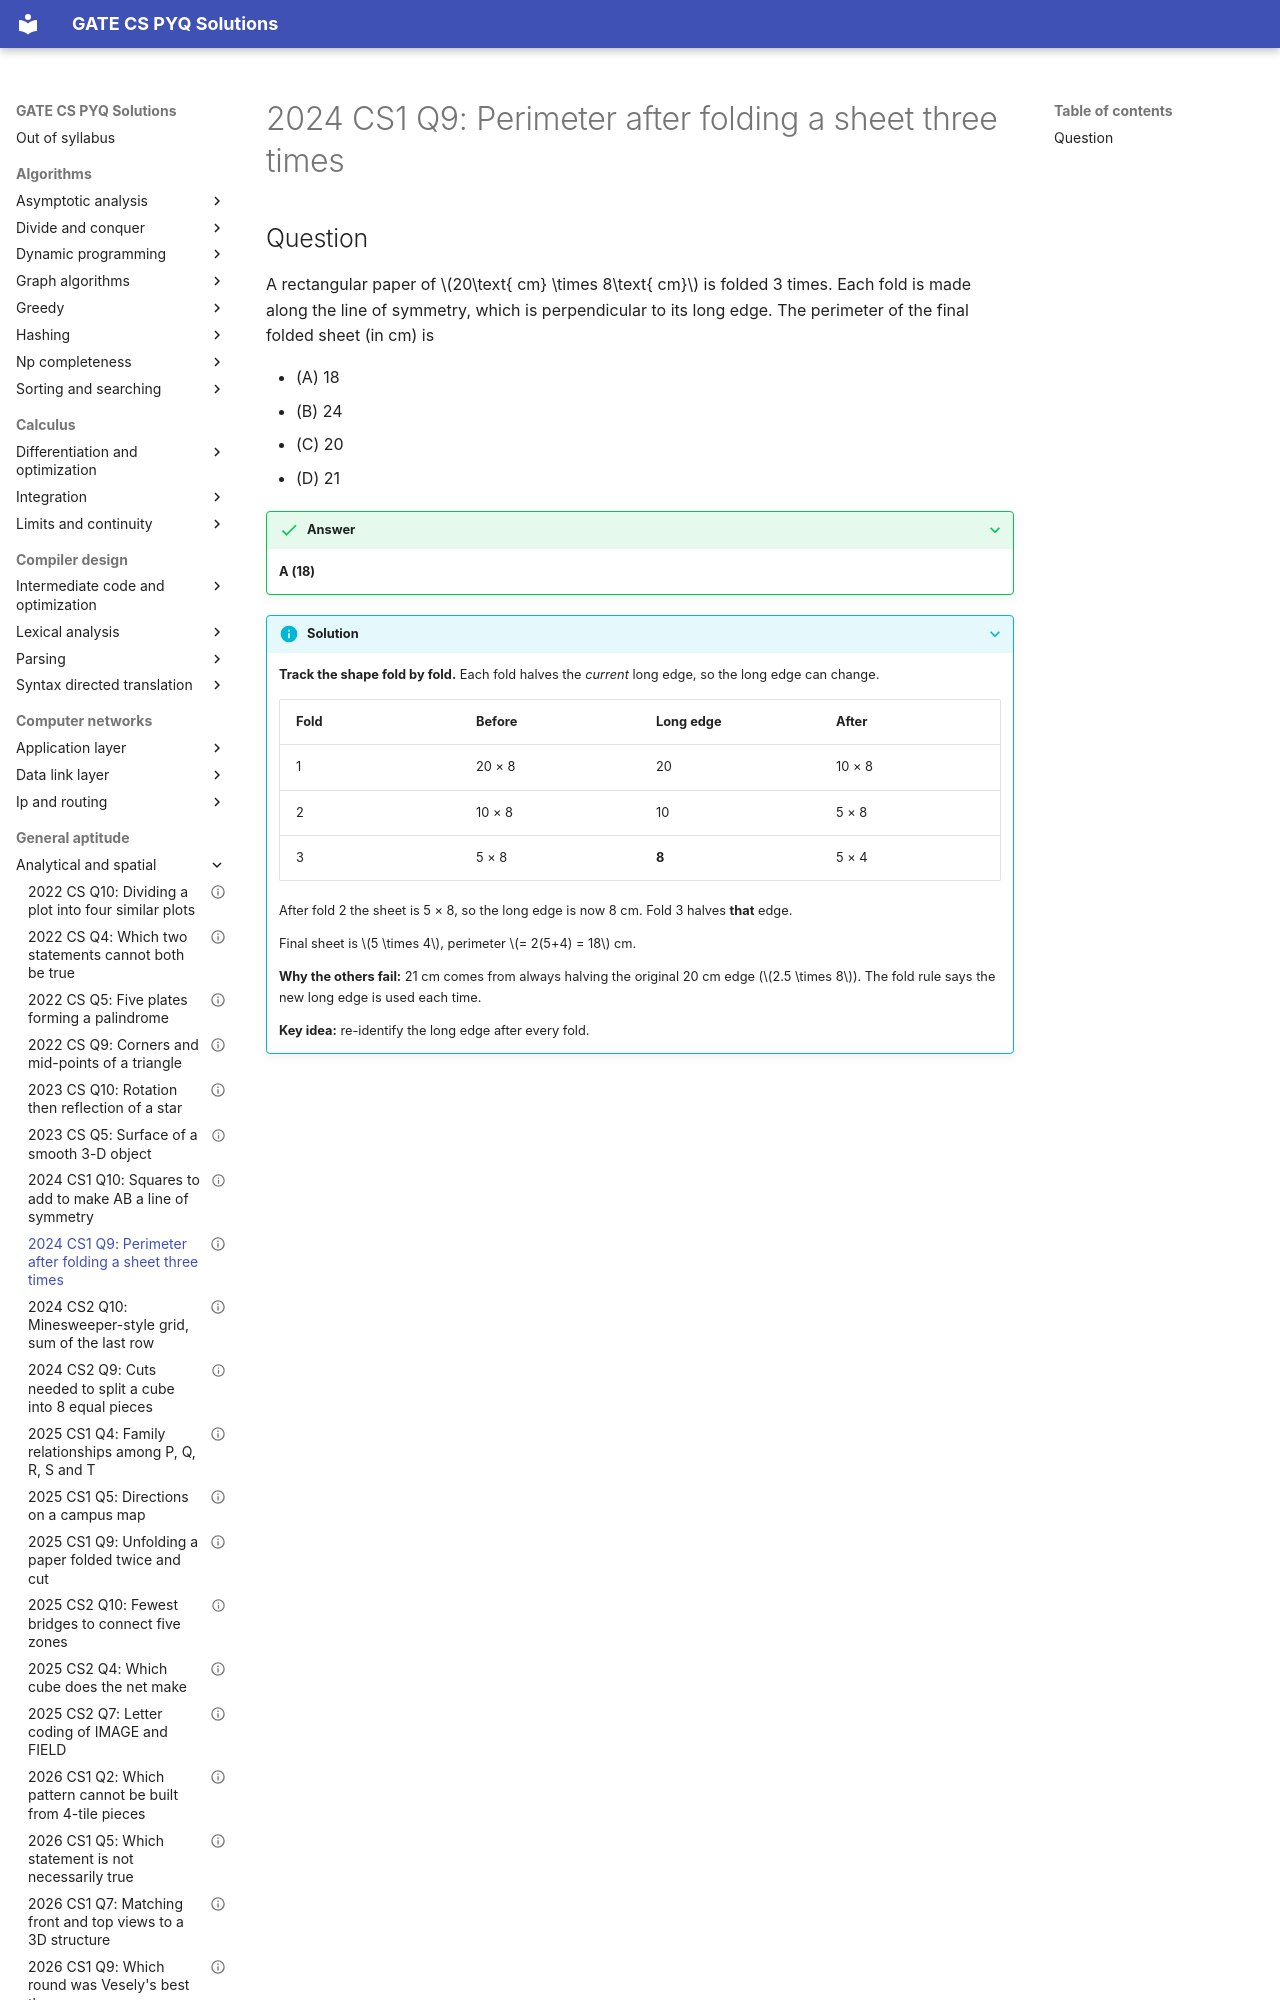

repository: saheenusman/GATE-PYQs · page: general-aptitude/analytical-and-spatial/2024-set1-q9/index.html · generator: mkdocs

---
title: "2024 CS1 Q9: Perimeter after folding a sheet three times"
year: 2024
set: 1
paper: CS1
q_no: 9
subject: general-aptitude
topic: analytical-and-spatial
also: []
marks: 2
type: MCQ
official_answer: "A"
status: verified
---

# 2024 CS1 Q9: Perimeter after folding a sheet three times
